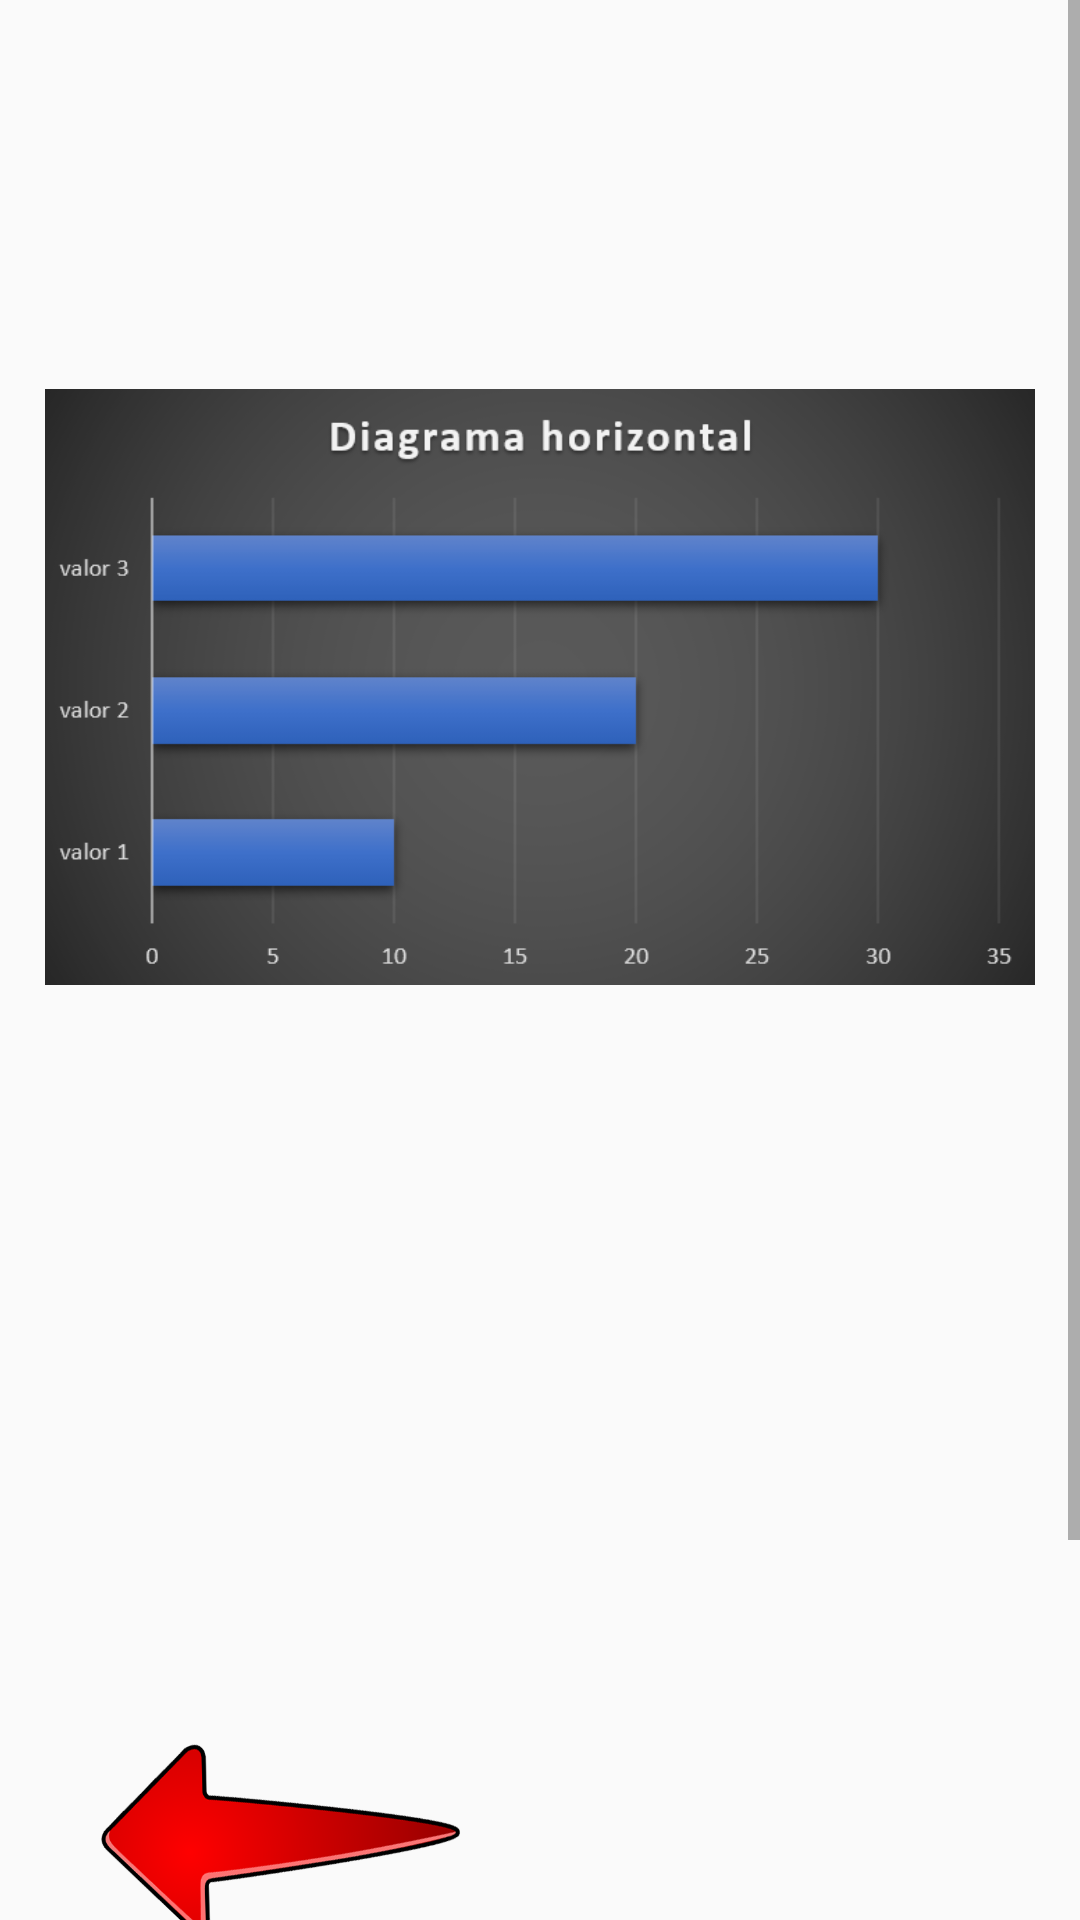

Write the Android layout XML for this screen, with the resource values it uses.
<!-- AndroidManifest.xml: application theme Theme.WowEstadistica -->
<!-- res/layout/fragment_diagrama_horizontal.xml -->
<?xml version="1.0" encoding="utf-8"?>
<FrameLayout xmlns:android="http://schemas.android.com/apk/res/android"
    xmlns:app="http://schemas.android.com/apk/res-auto"
    xmlns:tools="http://schemas.android.com/tools"
    android:layout_width="match_parent"
    android:layout_height="match_parent"
    tools:context=".fragments.DiagramaHorizontal">

    <ScrollView
        android:layout_width="match_parent"
        android:layout_height="match_parent">

        <LinearLayout
            android:layout_width="match_parent"
            android:layout_height="wrap_content"
            android:orientation="vertical"
            android:padding="15dp">

            <ImageView
                android:id="@+id/imageView20"
                android:layout_width="match_parent"
                android:layout_height="wrap_content"
                android:src="@drawable/diagramahorizontal" />

            <ImageView
                android:id="@+id/ivArrowLeft"
                android:layout_width="159dp"
                android:layout_height="wrap_content"
                android:padding="15dp"
                android:rotation="180"
                android:src="@drawable/flecha" />
        </LinearLayout>
    </ScrollView>
</FrameLayout>
<!-- resources referenced by this layout -->
<resources>
  <!-- drawable diagramahorizontal: png bitmap (drawable-v24, 82651 bytes) -->
  <!-- drawable flecha: png bitmap (drawable-v24, 168361 bytes) -->
  <style name="Theme.WowEstadistica" parent="Theme.AppCompat.Light.DarkActionBar">
          
          <item name="colorPrimary">@color/purple_500</item>
          <item name="colorPrimaryDark">@color/purple_700</item>
          <item name="colorAccent">@color/teal_200</item>
          
      </style>
  <!-- not gathered from this repository: default colours our renderer supplied (Android Studio template values) -->
  <color name="purple_500">#FF6200EE</color>
  <color name="purple_700">#FF3700B3</color>
  <color name="teal_200">#FF03DAC5</color>
</resources>
